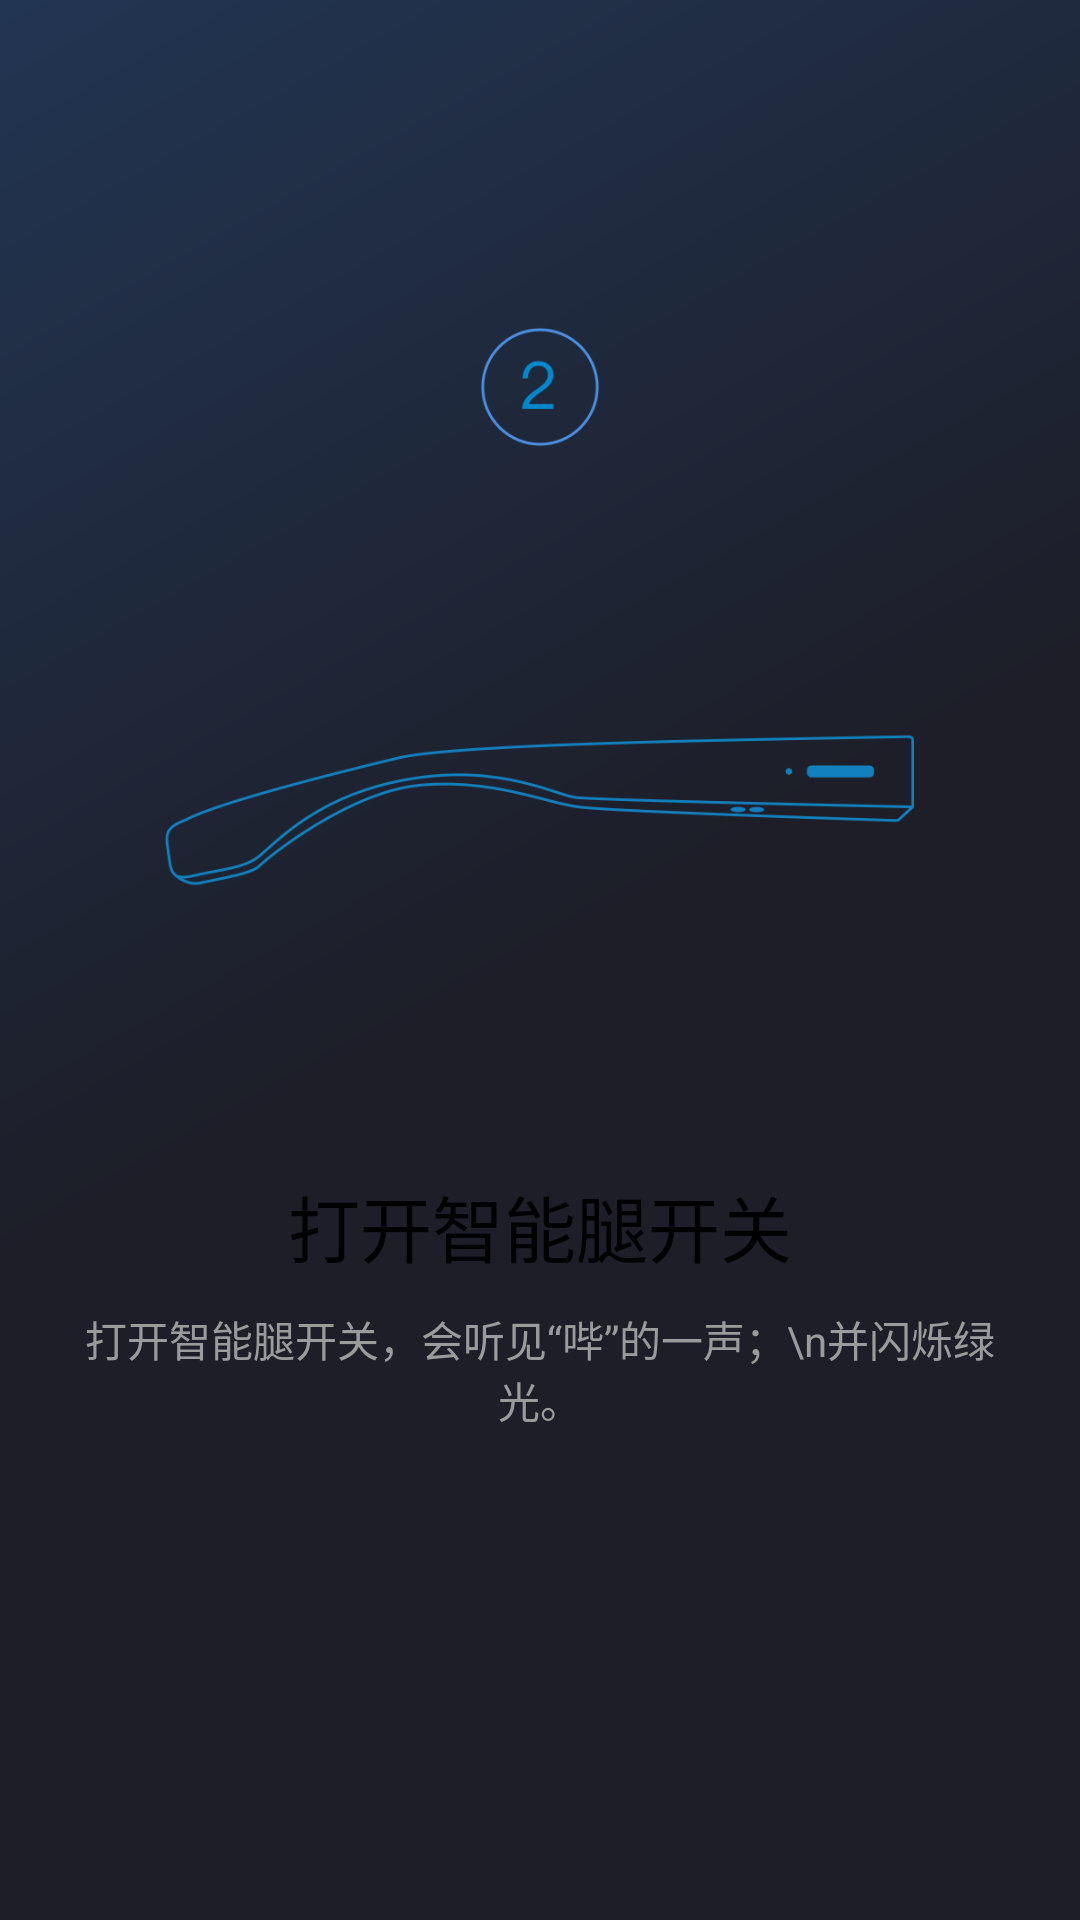

Here is an Android app screen rendered from its layout file. Give the layout XML and the strings, colors and styles it references.
<!-- AndroidManifest.xml: application theme AppTheme -->
<!-- res/layout/welcome_fragment02.xml -->
<?xml version="1.0" encoding="utf-8"?>
<LinearLayout xmlns:android="http://schemas.android.com/apk/res/android"
    android:id="@+id/welcome_fragment"
    android:layout_width="fill_parent"
    android:layout_height="fill_parent"
    android:layout_weight="5"
    android:background="@drawable/background_guide"
    android:clipChildren="false"
    android:orientation="vertical"
    android:paddingTop="48dp">

    <FrameLayout
        android:id="@+id/images"
        android:layout_width="fill_parent"
        android:layout_height="0dp"
        android:layout_weight="4"
        android:clipChildren="false">

        <ImageView
            android:id="@+id/welcome_02"
            android:layout_width="match_parent"
            android:layout_height="match_parent"
            android:layout_gravity="center_horizontal|top"
            android:padding="30dp"
            android:paddingLeft="16dp"
            android:paddingRight="16dp"
            android:scaleType="centerInside"
            android:src="@drawable/sharp_white" />

        <ImageView
            android:id="@+id/welcome_num"
            android:layout_width="40dp"
            android:layout_height="wrap_content"
            android:layout_gravity="center_horizontal"
            android:layout_marginTop="15dp"
            android:src="@drawable/guide_num_2" />

        <ImageView
            android:id="@+id/welcome_content"
            android:layout_width="250dp"
            android:layout_height="wrap_content"
            android:layout_gravity="center"
            android:layout_marginBottom="50dp"
            android:src="@drawable/guide_2" />

        <LinearLayout
            android:layout_width="match_parent"
            android:layout_height="wrap_content"
            android:layout_gravity="bottom"
            android:orientation="vertical"
            android:paddingBottom="60dp">

            <TextView
                android:id="@+id/heading"
                android:layout_width="fill_parent"
                android:layout_height="wrap_content"
                android:layout_weight="1"
                android:gravity="bottom|center_horizontal"
                android:paddingBottom="10dp"
                android:paddingLeft="24dp"
                android:paddingRight="24dp"
                android:text="打开智能腿开关"
                android:textAppearance="@style/WelcomeHeadingAppearance"
                android:textColor="@color/black" />

            <TextView
                android:id="@+id/content"
                android:layout_width="fill_parent"
                android:layout_height="wrap_content"
                android:layout_weight="1"
                android:gravity="top|center_horizontal"
                android:minHeight="@dimen/welcome_content_min_height"
                android:paddingLeft="24dp"
                android:paddingRight="24dp"
                android:text="打开智能腿开关，会听见“哔”的一声；\n并闪烁绿光。"
                android:textAppearance="@style/WelcomeContentAppearance"
                android:textColor="@color/text_gray"
                android:textSize="14dp" />
        </LinearLayout>

    </FrameLayout>


    <View
        android:layout_width="match_parent"
        android:layout_height="48dp"
        android:background="@android:color/transparent" />

</LinearLayout>
<!-- resources referenced by this layout -->
<resources>
  <color name="black">#000</color>
  <color name="text_gray">#9b9b9b</color>
  <dimen name="welcome_content_min_height">96.0dip</dimen>
  <!-- drawable background_guide (drawable) -->
  <?xml version="1.0" encoding="utf-8"?>
  <shape xmlns:android="http://schemas.android.com/apk/res/android">
      <gradient
          android:angle="315"
          android:endColor="#1d1e28"
          android:centerColor="#1d1e28"
          android:startColor="#223553" />
  
  </shape>
  <!-- drawable guide_2: png bitmap (drawable, 27204 bytes) -->
  <!-- drawable guide_num_2: png bitmap (drawable, 6920 bytes) -->
  <style name="WelcomeContentAppearance" parent="@android:style/TextAppearance">
          <item name="android:textSize">@dimen/welcome_content</item>
          <item name="android:textColor">@android:color/white</item>
      </style>
  <style name="WelcomeHeadingAppearance" parent="@android:style/TextAppearance.Large">
          <item name="android:textSize">@dimen/welcome_heading</item>
          <item name="android:textColor">@android:color/white</item>
      </style>
  <style name="AppTheme" parent="AppBaseTheme">
  
          <item name="android:textColorPrimary">@android:color/white</item>
          <item name="drawerArrowStyle">@style/DrawerArrowStyle</item>
          <item name="android:windowTranslucentStatus" tools:targetApi="21">true</item>
  
          <item name="android:windowContentOverlay">@null</item>
          <item name="windowActionBar">false</item>
          <item name="windowNoTitle">true</item>
  
          
          <item name="colorControlNormal">@android:color/white</item>
          <item name="actionBarTheme">@style/AppTheme.ActionBarTheme</item>
  
          
          <item name="colorPrimary">@color/colorPrimary</item>
          <item name="colorPrimaryDark">@color/colorPrimaryDark</item>
          <item name="colorAccent">@color/accent_color</item>
  
          <item name="android:navigationBarColor" tools:targetApi="21">@color/navigationBarColor</item>
          <item name="android:windowDrawsSystemBarBackgrounds" tools:targetApi="21">true</item>
  
      </style>
  <dimen name="welcome_content">16.0sp</dimen>
  <dimen name="welcome_heading">24.0sp</dimen>
  <style name="AppBaseTheme" parent="@style/Theme.AppCompat.Light">
      </style>
  <style name="DrawerArrowStyle" parent="Widget.AppCompat.DrawerArrowToggle">
          <item name="spinBars">true</item>
          <item name="color">@color/drawerArrowColor</item>
      </style>
  <style name="AppTheme.ActionBarTheme" parent="@style/ThemeOverlay.AppCompat.ActionBar">
          
          <item name="colorControlNormal">@android:color/white</item>
      </style>
  <color name="colorPrimary">#3F51B5</color>
  <color name="colorPrimaryDark">#303F9F</color>
</resources>
